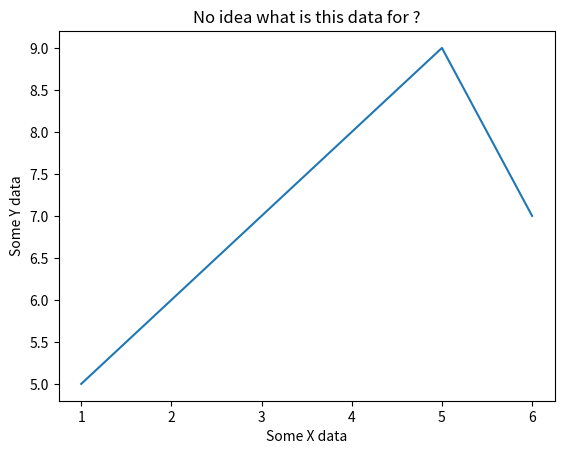

This chart was generated by the following Python code:
#!/usr/local/bin/python3

# This is sample to display label with plot graph.

from matplotlib import pyplot as plt

x = [1,2,3,4,5,6]
y = [5,6,7,8,9,7]

plt.plot(x,y)

plt.title("No idea what is this data for ?")
plt.xlabel('Some X data')
plt.ylabel('Some Y data')
plt.show()

